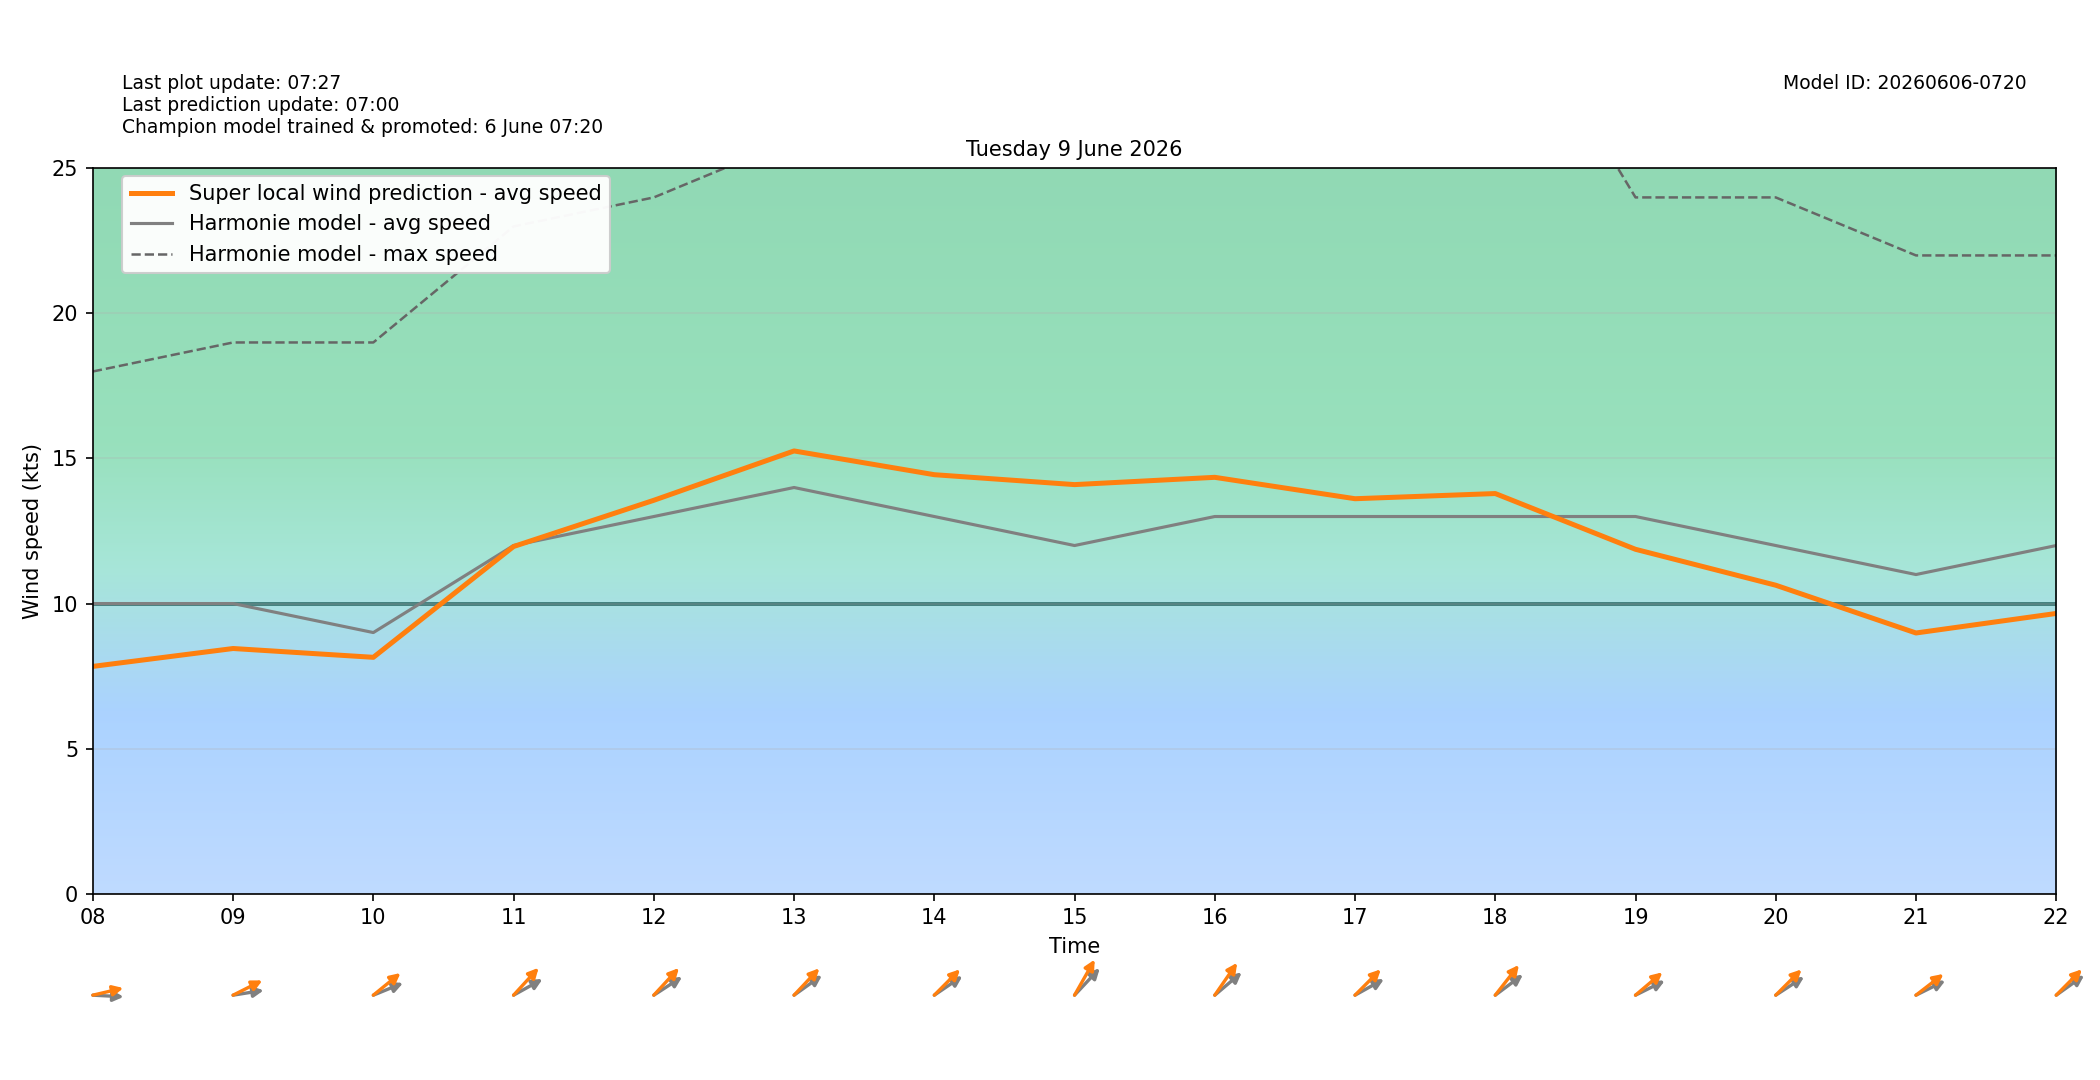

The table this chart was drawn from, first rows:
target_time_utc, target_time_local, hour_utc, hour_local, forecast_wind_speed, forecast_wind_min, forecast_wind_max, lstm_pred_wind_speed, delta_speed_lstm_minus_forecast, forecast_wind_dir_deg, lstm_pred_wind_dir_deg, delta_dir_lstm_minus_forecast
2026-06-08T22:00:00Z, 2026-06-09T00:00:00+0200, 22, 00, 10.0, 10.0, 21.0, 7.186, -2.814, 272.0, 272.6, 0.6286
2026-06-08T23:00:00Z, 2026-06-09T01:00:00+0200, 23, 01, 7.0, 7.0, 18.0, 4.217, -2.783, 273.0, 268.8, -4.246
2026-06-09T00:00:00Z, 2026-06-09T02:00:00+0200, 00, 02, 7.0, 7.0, 13.0, 3.726, -3.274, 281.0, 276.3, -4.729
2026-06-09T01:00:00Z, 2026-06-09T03:00:00+0200, 01, 03, 8.0, 8.0, 15.0, 4.784, -3.216, 288.0, 284.8, -3.226
2026-06-09T02:00:00Z, 2026-06-09T04:00:00+0200, 02, 04, 7.0, 7.0, 15.0, 4.043, -2.957, 290.0, 283.3, -6.654
2026-06-09T03:00:00Z, 2026-06-09T05:00:00+0200, 03, 05, 10.0, 10.0, 17.0, 6.916, -3.084, 304.0, 295.1, -8.922
2026-06-09T04:00:00Z, 2026-06-09T06:00:00+0200, 04, 06, 10.0, 10.0, 20.0, 7.606, -2.394, 297.0, 286.8, -10.25
2026-06-09T05:00:00Z, 2026-06-09T07:00:00+0200, 05, 07, 9.0, 9.0, 17.0, 6.487, -2.513, 288.0, 278.3, -9.71
2026-06-09T06:00:00Z, 2026-06-09T08:00:00+0200, 06, 08, 10.0, 10.0, 18.0, 7.834, -2.166, 272.0, 261.3, -10.71
2026-06-09T07:00:00Z, 2026-06-09T09:00:00+0200, 07, 09, 10.0, 10.0, 19.0, 8.45, -1.55, 264.0, 251.7, -12.28
2026-06-09T08:00:00Z, 2026-06-09T10:00:00+0200, 08, 10, 9.0, 9.0, 19.0, 8.146, -0.8536, 255.0, 241.9, -13.08
2026-06-09T09:00:00Z, 2026-06-09T11:00:00+0200, 09, 11, 12.0, 12.0, 23.0, 11.97, -0.03408, 250.0, 234.4, -15.55
2026-06-09T10:00:00Z, 2026-06-09T12:00:00+0200, 10, 12, 13.0, 13.0, 24.0, 13.56, 0.5595, 247.0, 234.7, -12.28
2026-06-09T11:00:00Z, 2026-06-09T13:00:00+0200, 11, 13, 14.0, 14.0, 26.0, 15.26, 1.26, 245.0, 235.2, -9.797
2026-06-09T12:00:00Z, 2026-06-09T14:00:00+0200, 12, 14, 13.0, 13.0, 26.0, 14.44, 1.442, 246.0, 236.7, -9.316
2026-06-09T13:00:00Z, 2026-06-09T15:00:00+0200, 13, 15, 12.0, 12.0, 26.0, 14.1, 2.1, 235.0, 220.9, -14.08
2026-06-09T14:00:00Z, 2026-06-09T16:00:00+0200, 14, 16, 13.0, 13.0, 26.0, 14.35, 1.351, 241.0, 226.6, -14.42
2026-06-09T15:00:00Z, 2026-06-09T17:00:00+0200, 15, 17, 13.0, 13.0, 28.0, 13.61, 0.6134, 250.0, 236.7, -13.26
2026-06-09T16:00:00Z, 2026-06-09T18:00:00+0200, 16, 18, 13.0, 13.0, 32.0, 13.79, 0.7919, 244.0, 230.1, -13.9
2026-06-09T17:00:00Z, 2026-06-09T19:00:00+0200, 17, 19, 13.0, 13.0, 24.0, 11.87, -1.13, 252.0, 241, -11.04
2026-06-09T18:00:00Z, 2026-06-09T20:00:00+0200, 18, 20, 12.0, 12.0, 24.0, 10.63, -1.368, 247.0, 236.9, -10.14
2026-06-09T19:00:00Z, 2026-06-09T21:00:00+0200, 19, 21, 11.0, 11.0, 22.0, 8.985, -2.015, 252.0, 243.2, -8.818
2026-06-09T20:00:00Z, 2026-06-09T22:00:00+0200, 20, 22, 12.0, 12.0, 22.0, 9.659, -2.341, 245.0, 236.7, -8.349
2026-06-09T21:00:00Z, 2026-06-09T23:00:00+0200, 21, 23, 9.0, 9.0, 21.0, 6.892, -2.108, 227.0, 218.4, -8.639
